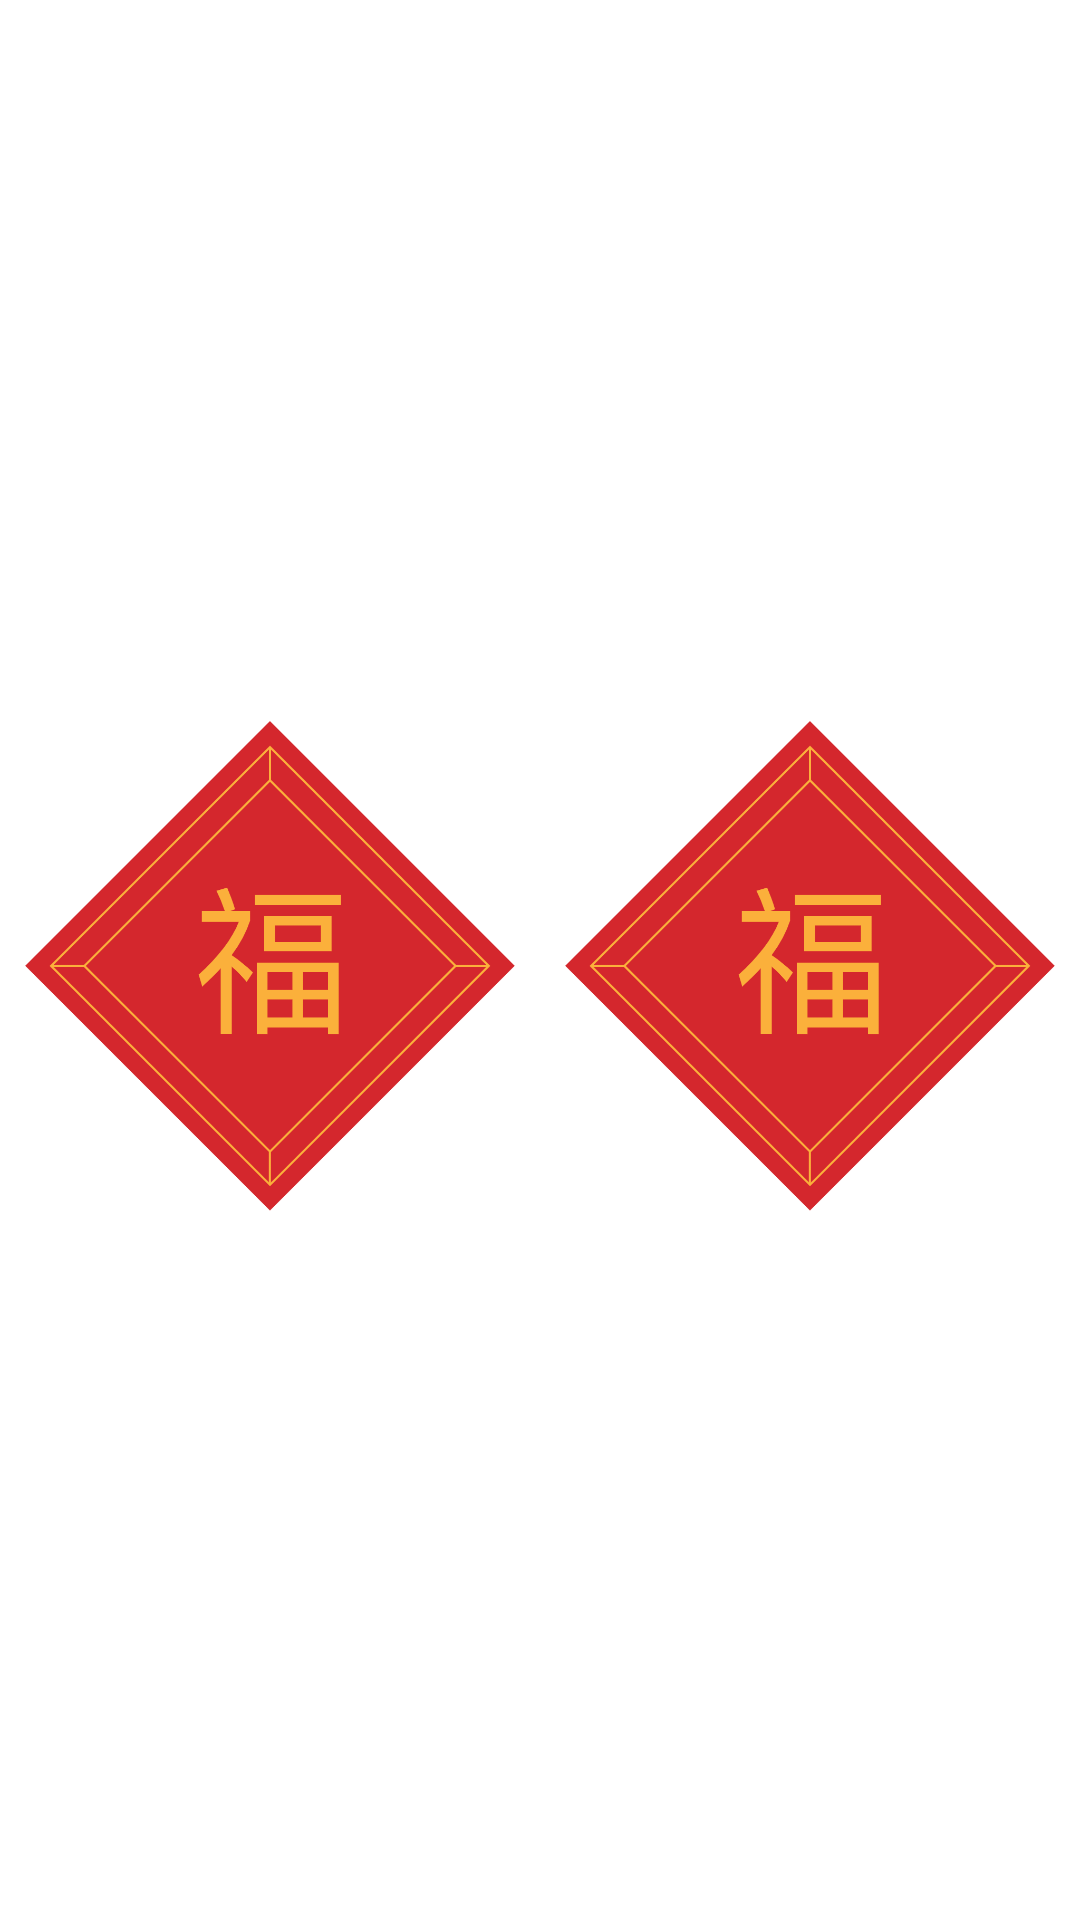

Write the Android layout XML for this screen, with the resource values it uses.
<!-- AndroidManifest.xml: application theme Theme.AETask -->
<!-- res/layout/fragment_four.xml -->
<?xml version="1.0" encoding="utf-8"?>
<androidx.constraintlayout.widget.ConstraintLayout xmlns:android="http://schemas.android.com/apk/res/android"
    xmlns:app="http://schemas.android.com/apk/res-auto"
    android:layout_width="match_parent"
    android:layout_height="match_parent">

    <ImageView
        android:id="@+id/ivLeft"
        android:layout_width="0dp"
        android:layout_height="0dp"
        android:src="@mipmap/icon_fu"
        app:layout_constraintBottom_toBottomOf="parent"
        app:layout_constraintDimensionRatio="w,1:1"
        app:layout_constraintStart_toStartOf="parent"
        app:layout_constraintTop_toTopOf="parent"
        app:layout_constraintWidth_percent="0.5" />

    <ImageView
        android:id="@+id/ivRight"
        android:layout_width="0dp"
        android:layout_height="0dp"
        android:src="@mipmap/icon_fu"
        app:layout_constraintBottom_toBottomOf="parent"
        app:layout_constraintDimensionRatio="w,1:1"
        app:layout_constraintEnd_toEndOf="parent"
        app:layout_constraintTop_toTopOf="parent"
        app:layout_constraintWidth_percent="0.5" />

</androidx.constraintlayout.widget.ConstraintLayout>
<!-- resources referenced by this layout -->
<resources>
  <!-- mipmap icon_fu: png bitmap (mipmap-xxhdpi, 45573 bytes) -->
  <style name="Theme.AETask" parent="Theme.MaterialComponents.DayNight.NoActionBar">
          
          <item name="colorPrimary">@color/purple_500</item>
          <item name="colorPrimaryVariant">@color/purple_700</item>
          <item name="colorOnPrimary">@color/white</item>
          
          <item name="colorSecondary">@color/teal_200</item>
          <item name="colorSecondaryVariant">@color/teal_700</item>
          <item name="colorOnSecondary">@color/black</item>
          
          <item name="android:statusBarColor" tools:targetApi="l">?attr/colorPrimaryVariant</item>
          
      </style>
  <!-- not gathered from this repository: default colours our renderer supplied (Android Studio template values) -->
  <color name="purple_500">#FF6200EE</color>
  <color name="purple_700">#FF3700B3</color>
  <color name="teal_200">#FF03DAC5</color>
  <color name="teal_700">#FF018786</color>
  <color name="black">#FF000000</color>
  <color name="white">#FFFFFFFF</color>
</resources>
